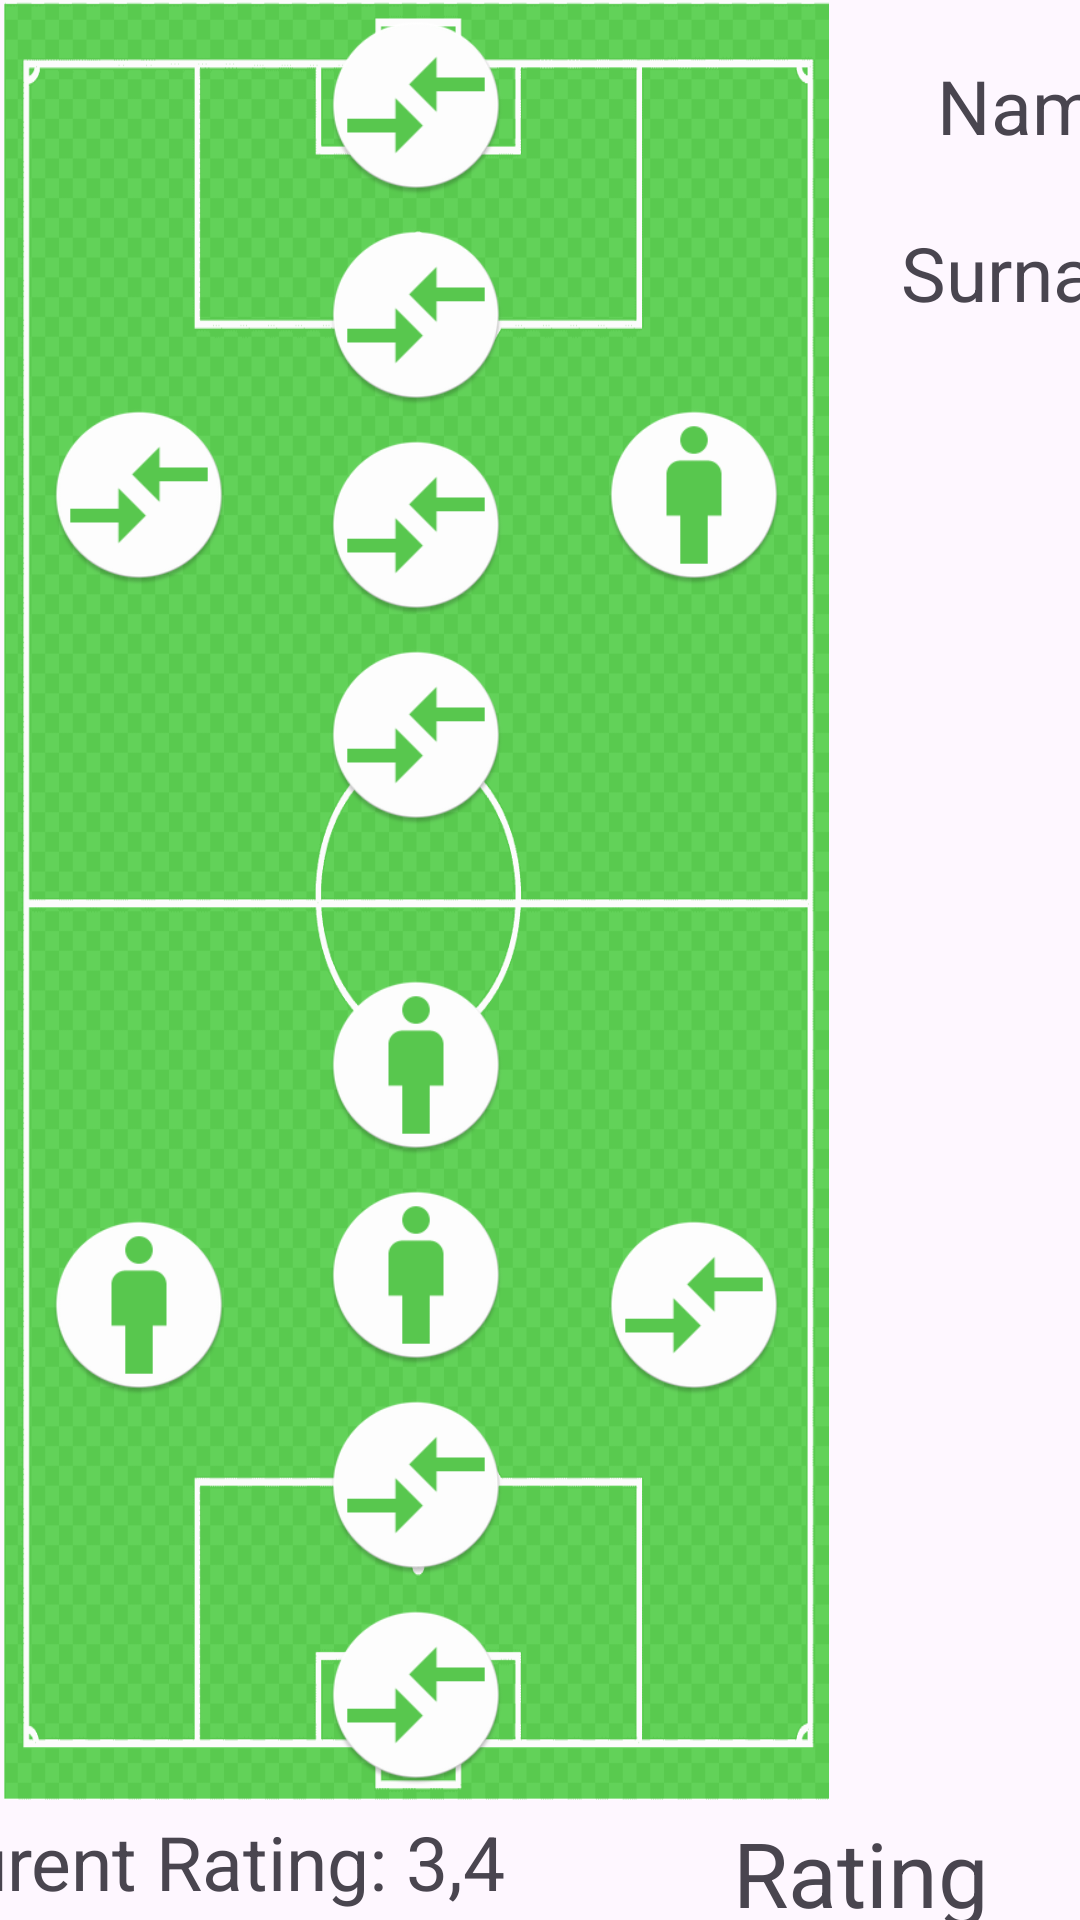

Produce the Android XML layout that renders to this screen, including the resource entries it uses.
<!-- AndroidManifest.xml: application theme Theme.SportsCompiler -->
<!-- res/layout/fragment_player_screen_of_match.xml -->
<?xml version="1.0" encoding="utf-8"?>
<androidx.constraintlayout.widget.ConstraintLayout xmlns:android="http://schemas.android.com/apk/res/android"
    xmlns:app="http://schemas.android.com/apk/res-auto"
    xmlns:tools="http://schemas.android.com/tools"
    android:layout_width="match_parent"
    android:layout_height="match_parent"
    tools:context=".matchApplicationFragment6x6">


    <RelativeLayout
        android:id="@+id/relativeLayout"
        android:layout_width="275dp"


        android:layout_height="600dp"
        app:layout_constraintBottom_toBottomOf="parent"
        app:layout_constraintEnd_toEndOf="parent"
        app:layout_constraintHorizontal_bias="0.014"
        app:layout_constraintStart_toStartOf="parent"
        app:layout_constraintTop_toTopOf="parent"
        app:layout_constraintVertical_bias="0.0">


        <include layout="@layout/match_design_6v6" />

    </RelativeLayout>

    <TextView
        android:id="@+id/textView9"
        android:layout_width="wrap_content"
        android:layout_height="wrap_content"
        android:layout_marginStart="36dp"
        android:layout_marginBottom="552dp"
        android:text="Name"
        android:textSize="25dp"
        app:layout_constraintBottom_toTopOf="@+id/ratingView"
        app:layout_constraintStart_toEndOf="@+id/relativeLayout" />

    <TextView
        android:layout_width="wrap_content"
        android:layout_height="wrap_content"
        android:layout_marginStart="24dp"
        android:layout_marginTop="49dp"
        android:text="Surname"
        android:textSize="25dp"
        app:layout_constraintBottom_toTopOf="@+id/ratingView"
        app:layout_constraintStart_toEndOf="@+id/relativeLayout"
        app:layout_constraintTop_toTopOf="@+id/textView9"
        app:layout_constraintVertical_bias="0.013" />

    <TextView
        android:layout_width="wrap_content"
        android:layout_height="wrap_content"
        android:layout_marginEnd="76dp"
        android:layout_marginBottom="64dp"
        android:text="Cuurent Rating: 3,4"
        android:textSize="25dp"
        app:layout_constraintBottom_toBottomOf="@+id/ratingBar"
        app:layout_constraintEnd_toStartOf="@+id/ratingView" />

    <RatingBar
        android:id="@+id/ratingBar"
        android:layout_width="240dp"
        android:layout_height="wrap_content"
        android:layout_gravity="center_horizontal"
        android:isIndicator="true"
        android:numStars="5"
        android:rating="0"
        android:stepSize="1"
        app:layout_constraintEnd_toEndOf="@+id/ratingView"
        app:layout_constraintHorizontal_bias="0.772"
        app:layout_constraintStart_toStartOf="@+id/ratingView"
        app:layout_constraintTop_toBottomOf="@+id/ratingView" />

    <TextView
        android:id="@+id/ratingView"
        android:layout_width="wrap_content"
        android:layout_height="wrap_content"
        android:layout_marginTop="4dp"
        android:text="Rating"
        android:textSize="30sp"
        app:layout_constraintEnd_toEndOf="parent"
        app:layout_constraintHorizontal_bias="0.889"
        app:layout_constraintStart_toStartOf="parent"
        app:layout_constraintTop_toBottomOf="@+id/relativeLayout" />


</androidx.constraintlayout.widget.ConstraintLayout>
<!-- res/layout/match_design_6v6.xml (included above) -->
<?xml version="1.0" encoding="utf-8"?>
<RelativeLayout
    xmlns:android="http://schemas.android.com/apk/res/android"
    xmlns:app="http://schemas.android.com/apk/res-auto"
    xmlns:tools="http://schemas.android.com/tools"
    android:layout_width="275dp"
    android:layout_height="600dp"
    android:background="@drawable/football_field"
    >

    <ImageView
        android:id="@+id/imageView"
        android:layout_width="60dp"
        android:layout_height="60dp"
        android:layout_centerHorizontal="true"
        android:layout_marginTop="5dp"
        android:src="@mipmap/ic_empty_place" />

    <ImageView
        android:id="@+id/imageView2"
        android:layout_width="60dp"
        android:layout_height="60dp"
        android:src="@mipmap/ic_empty_place"
        android:layout_marginTop="135dp"
        android:layout_marginLeft="15dp"/>

    <ImageView
        android:id="@+id/imageView3"
        android:layout_width="60sp"
        android:layout_height="60dp"
        android:src="@mipmap/ic_empty_place"
        android:layout_marginTop="75dp"
        android:layout_centerHorizontal="true"/>

    <ImageView
        android:id="@+id/imageView4"
        android:layout_width="60dp"
        android:layout_height="60dp"
        android:layout_marginTop="135dp"
        android:layout_marginRight="15dp"
        android:src="@mipmap/ic_sample_pp"
        android:layout_alignParentRight="true"/>

    <ImageView
        android:id="@+id/imageView5"
        android:layout_width="60dp"
        android:layout_height="60dp"
        android:src="@mipmap/ic_empty_place"
        android:layout_marginTop="145dp"
        android:layout_centerHorizontal="true"/>

    <ImageView
        android:id="@+id/imageView6"
        android:layout_width="60dp"
        android:layout_height="60dp"
        android:src="@mipmap/ic_empty_place"
        android:layout_marginTop="215dp"
        android:layout_centerHorizontal="true"/>

    <ImageView
        android:id="@+id/imageView7"
        android:layout_width="60dp"
        android:layout_height="60dp"
        android:src="@mipmap/ic_empty_place"
        android:layout_marginBottom="5dp"
        android:layout_centerHorizontal="true"
        android:layout_alignParentBottom="true"/>

    <ImageView
        android:id="@+id/imageView8"
        android:layout_width="60dp"
        android:layout_height="60dp"
        android:src="@mipmap/ic_sample_pp"
        android:layout_marginBottom="145dp"
        android:layout_centerHorizontal="true"
        android:layout_alignParentBottom="true"/>

    <ImageView
        android:id="@+id/imageView9"
        android:layout_width="60dp"
        android:layout_height="60dp"
        android:src="@mipmap/ic_empty_place"
        android:layout_marginBottom="75dp"
        android:layout_centerHorizontal="true"
        android:layout_alignParentBottom="true"/>
    <ImageView
        android:id="@+id/imageView10"
        android:layout_width="60dp"
        android:layout_height="60dp"
        android:src="@mipmap/ic_sample_pp"
        android:layout_marginBottom="215dp"
        android:layout_centerHorizontal="true"
        android:layout_alignParentBottom="true"/>

    <ImageView
        android:id="@+id/imageView11"
        android:layout_width="60dp"
        android:layout_height="60dp"
        android:src="@mipmap/ic_sample_pp"
        android:layout_marginBottom="135dp"
        android:layout_marginLeft="15dp"
        android:layout_alignParentBottom="true"/>

    <ImageView
        android:id="@+id/imageView12"
        android:layout_width="60dp"
        android:layout_height="60dp"
        android:layout_marginBottom="135dp"
        android:layout_marginRight="15dp"
        android:src="@mipmap/ic_empty_place"
        android:layout_alignParentRight="true"
        android:layout_alignParentBottom="true"/>

</RelativeLayout>
<!-- resources referenced by this layout -->
<resources>
  <!-- drawable football_field: png bitmap (drawable, 8799 bytes) -->
  <!-- mipmap ic_empty_place: png bitmap (mipmap-hdpi, 3001 bytes) -->
  <!-- mipmap ic_sample_pp: png bitmap (mipmap-hdpi, 2972 bytes) -->
  <style name="Theme.SportsCompiler" parent="Base.Theme.SportsCompiler" />
  <style name="Base.Theme.SportsCompiler" parent="Theme.Material3.DayNight.NoActionBar">
          
          <item name="colorPrimary">@color/green</item>
          <item name="colorAccent">@color/white</item>
      </style>
  <color name="green">#4CAF50</color>
  <color name="white">#FFFFFFFF</color>
</resources>
